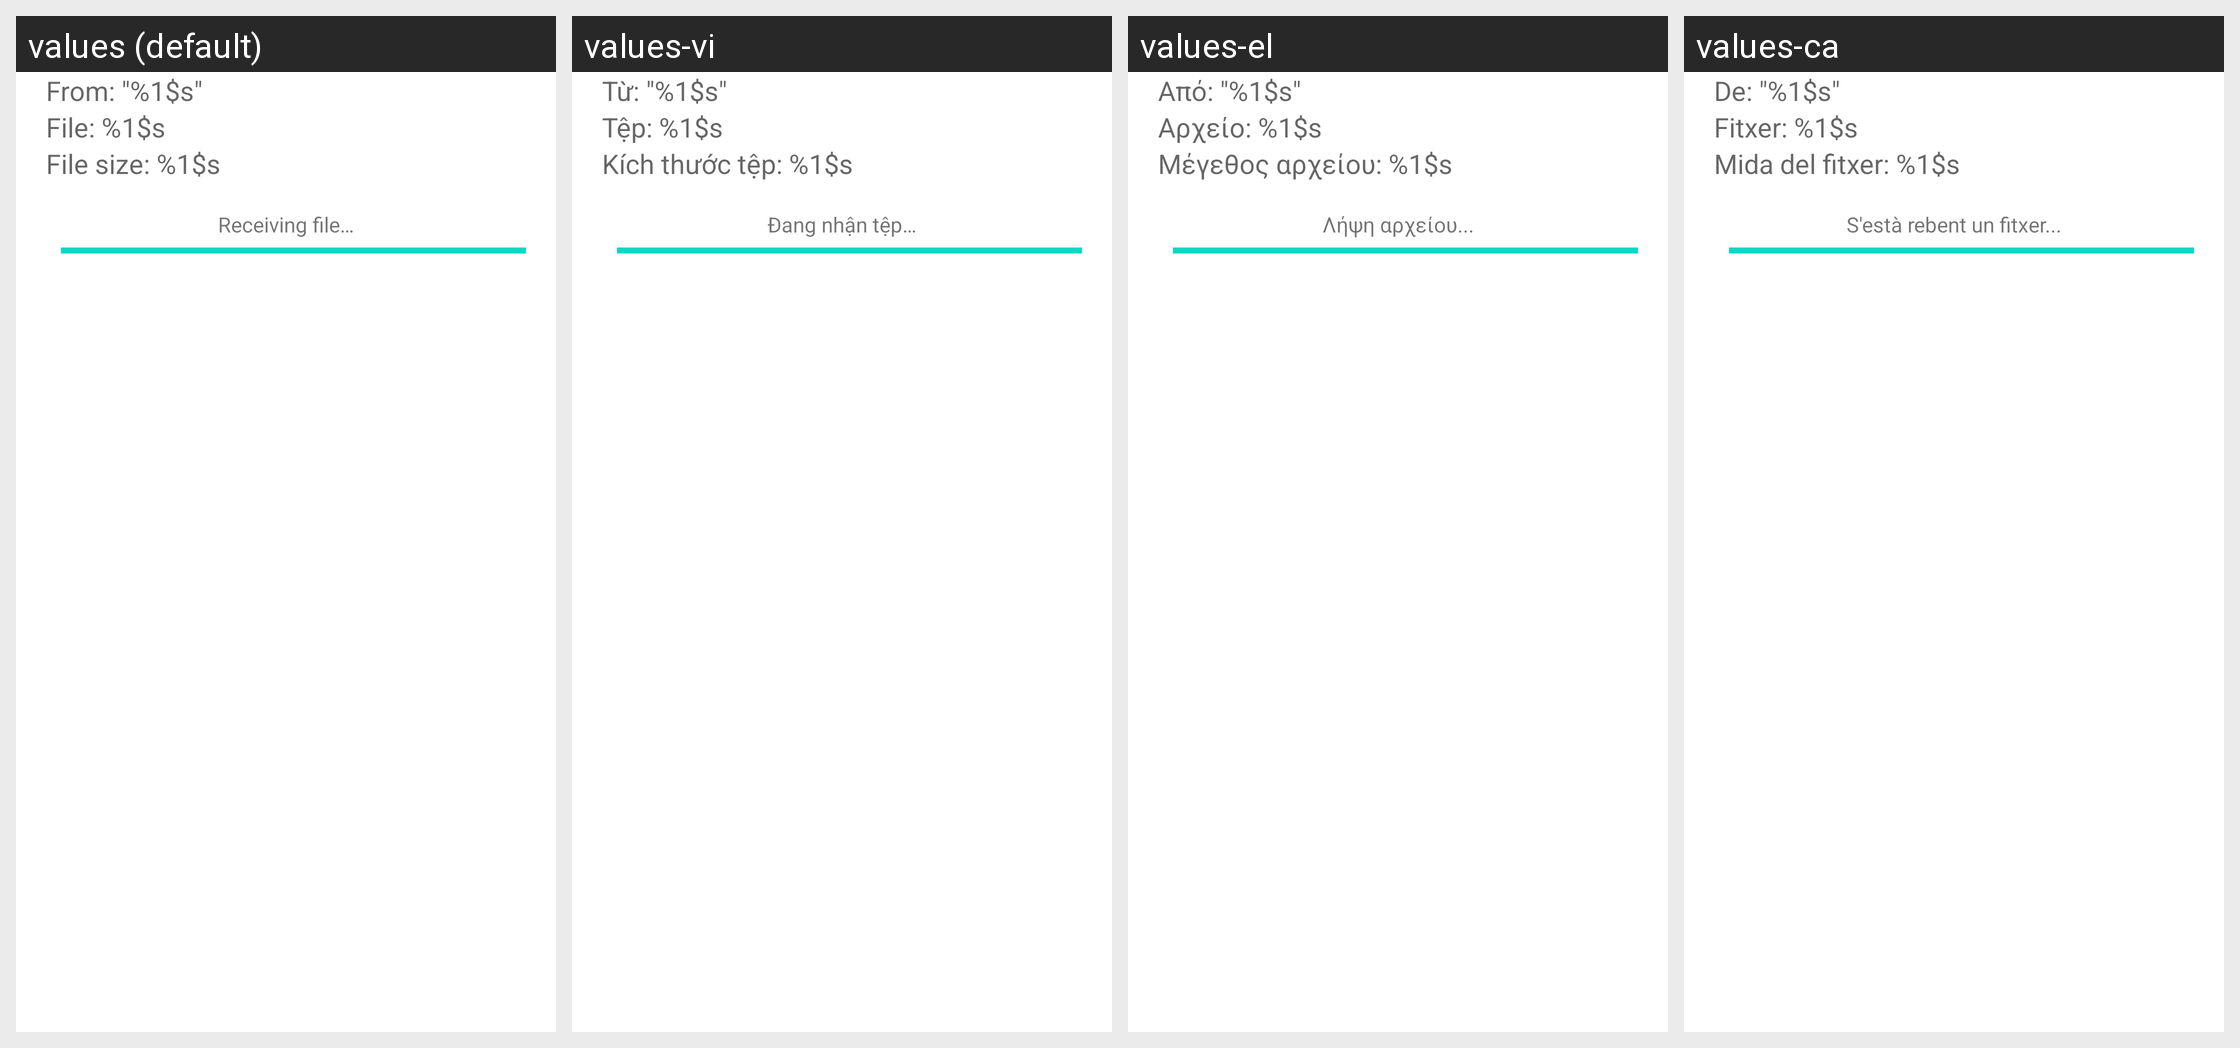

Here is an Android app screen in its default locale and in the app's own translations. Write out the translated-string differences for the strings that appear on this screen.
Android screen res/layout/file_transfer.xml rendered under 4 locales, left to right: values (default), values-vi, values-el, values-ca. Device: Nexus 5 (rendered at 1080×1920; each locale shown at half size, 540×960, under a caption strip naming it); theme Theme.MaterialComponents.DayNight.NoActionBar.
Other locales in the repository, not shown: values-af, values-am, values-ar, values-as-rIN, values-ast-rES, values-az, values-az-rAZ, values-be, values-be-rBY, values-bg, values-bn, values-bn-rBD, values-bs-rBA, values-cs, values-csb-rPL, values-da, values-de, values-en-rAU, values-en-rGB, values-en-rIN, values-eo, values-es, values-es-rMX, values-es-rUS, values-es-rXA, values-et, values-et-rEE, values-eu, values-eu-rES, values-eu-rPV, values-fa, values-fi, values-fr, values-fr-rCA, values-gl, values-gl-rES, values-gl-rGA, values-gu-rIN, values-he, values-hi, values-hr, values-hu, values-hy-rAM, values-id, values-in, values-is-rIS, values-it, values-iw, values-ja, values-ka-rGE, values-kk-rKZ, values-km-rKH, values-kn-rIN, values-kn-rKA, values-ko, values-ku, values-ky-rKG, values-lb, values-lo-rLA, values-lt, values-lv, values-mk-rMK, values-ml-rIN, values-ml-rKL, values-mn-rMN, values-mr-rIN, values-mr-rMH, values-ms, values-ms-rMY, values-my-rMM, values-nb, values-ne-rNP, values-nl, values-or-rIN, values-pa-rIN, values-pl, values-pt, values-pt-rBR, values-pt-rPT, values-rm, values-ro, values-ru, values-si, values-si-rLK, values-sk, values-sl, values-sq-rAL, values-sr, values-sv, values-sw, values-ta, values-ta-rIN, values-ta-rTN, values-te-rAP, values-te-rIN, values-th, values-tl, values-tr, values-ug, values-ug-rCN, values-uk, values-ur-rPK, values-uz-rUZ, values-zh-rCN, values-zh-rHK, values-zh-rTW, values-zu.
Strings drawn on this screen, with the default value and each locale's value (text and hints the layout hard-codes, and strings that could not be matched under every locale, appear in the picture but are not listed):

download_line1
  values: From: "%1$s"
  values-vi: Từ: "%1$s"
  values-el: Από: "%1$s"
  values-ca: De: "%1$s"

download_line2
  values: File: %1$s
  values-vi: Tệp: %1$s
  values-el: Αρχείο: %1$s
  values-ca: Fitxer: %1$s

download_line3
  values: File size: %1$s
  values-vi: Kích thước tệp: %1$s
  values-el: Μέγεθος αρχείου: %1$s
  values-ca: Mida del fitxer: %1$s

download_line5
  values: Receiving file…
  values-vi: Đang nhận tệp…
  values-el: Λήψη αρχείου...
  values-ca: S'està rebent un fitxer...
